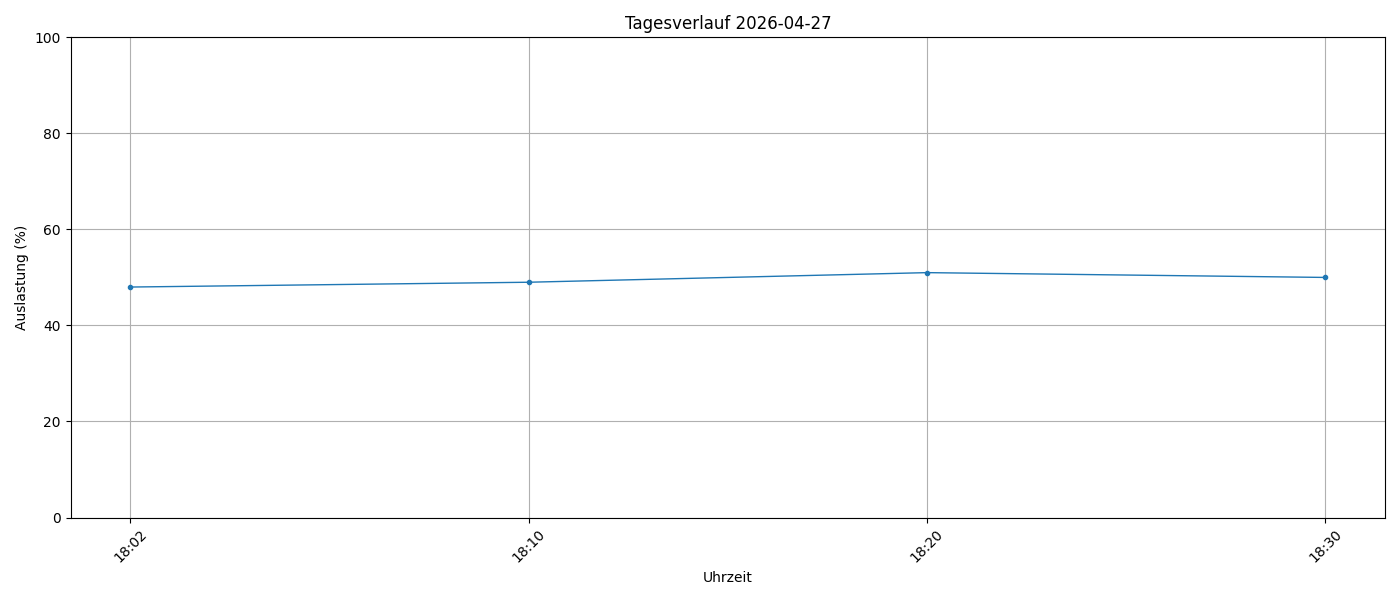

The table this chart was drawn from, first rows:
timestamp, load_percent
2026-04-27 18:02:17, 48
2026-04-27 18:10:01, 49
2026-04-27 18:20:02, 51
2026-04-27 18:30:01, 50
